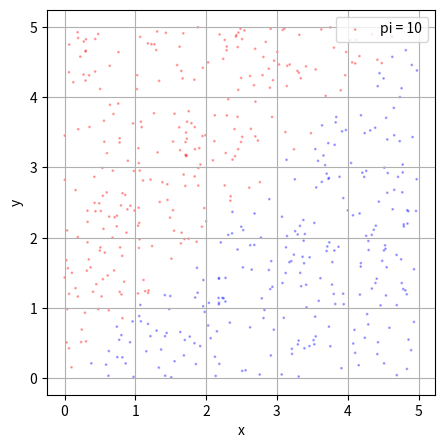

The script that saved this image:
import random
import matplotlib.pyplot as plt

area_size = 5
num_inner_points = 0
points_x = []
points_y = []
points_z = []
points_color = []
inner_points_x = []
inner_points_y = []
inner_points_z = []
inner_points_color = []

def add_new_point():
    # Create 2D or 3D coordinates
    x = random.uniform(0, area_size)
    y = random.uniform(0, area_size)
    z = 0 # revise this code if necessary
    points_x.append(x), points_y.append(y), points_z # revise this code if necessary
    return x, y # revise this code if necessary

def is_in(x, y): # revise this code if necessary
    global num_inner_points
    if y < x: # check a point is in a circle or sphere here
        num_inner_points # count the number of points in a circle or sphere here
        return 'blue'
    else:
        return 'red'

def generate_points(n):
    for _ in range(n):
        points_color.append(is_in(*add_new_point()))

def draw_figure_2d(xs = points_x, ys = points_y, color = points_color):
    pi = round(10, 4) # calculate the value of pi here

    fig = plt.figure(figsize=(5, 5))
    plt.scatter(xs, ys,
                c=color, s=1, alpha=0.3,
                label='pi = {}'.format(pi))
    plt.xlabel('x')
    plt.ylabel('y')
    plt.grid()
    plt.legend()
    plt.show()

def draw_figure_3d(xs = points_x, ys = points_y, zs = points_z, color = points_color):
    pi = round(0, 4) # calculate the value of pi here

    fig = plt.figure(figsize=(5, 5))
    ax = fig.add_subplot(111, projection='3d')
    ax.scatter(xs, ys, zs,
                c=color, s=1, alpha=0.3,
                label='pi = {}'.format(pi))
    plt.xlabel('x')
    plt.xlabel('y')
    plt.ylabel('z')
    plt.grid()
    plt.legend()
    plt.show()

def extract_inner_points():
    for x, y, z, c in zip(points_x, points_y, points_z, points_color):
        if c == 'blue':
            # the variables below should contain only the coordinates of inner points
            inner_points_x.append(x)
            inner_points_y.append(y)
            inner_points_z.append(z) # revise this code if necessary
            inner_points_color = [] # revise this code if necessary

if __name__ == "__main__":
    generate_points(500)
    extract_inner_points()
    draw_figure_2d() # or draw_figure_3d()
    
